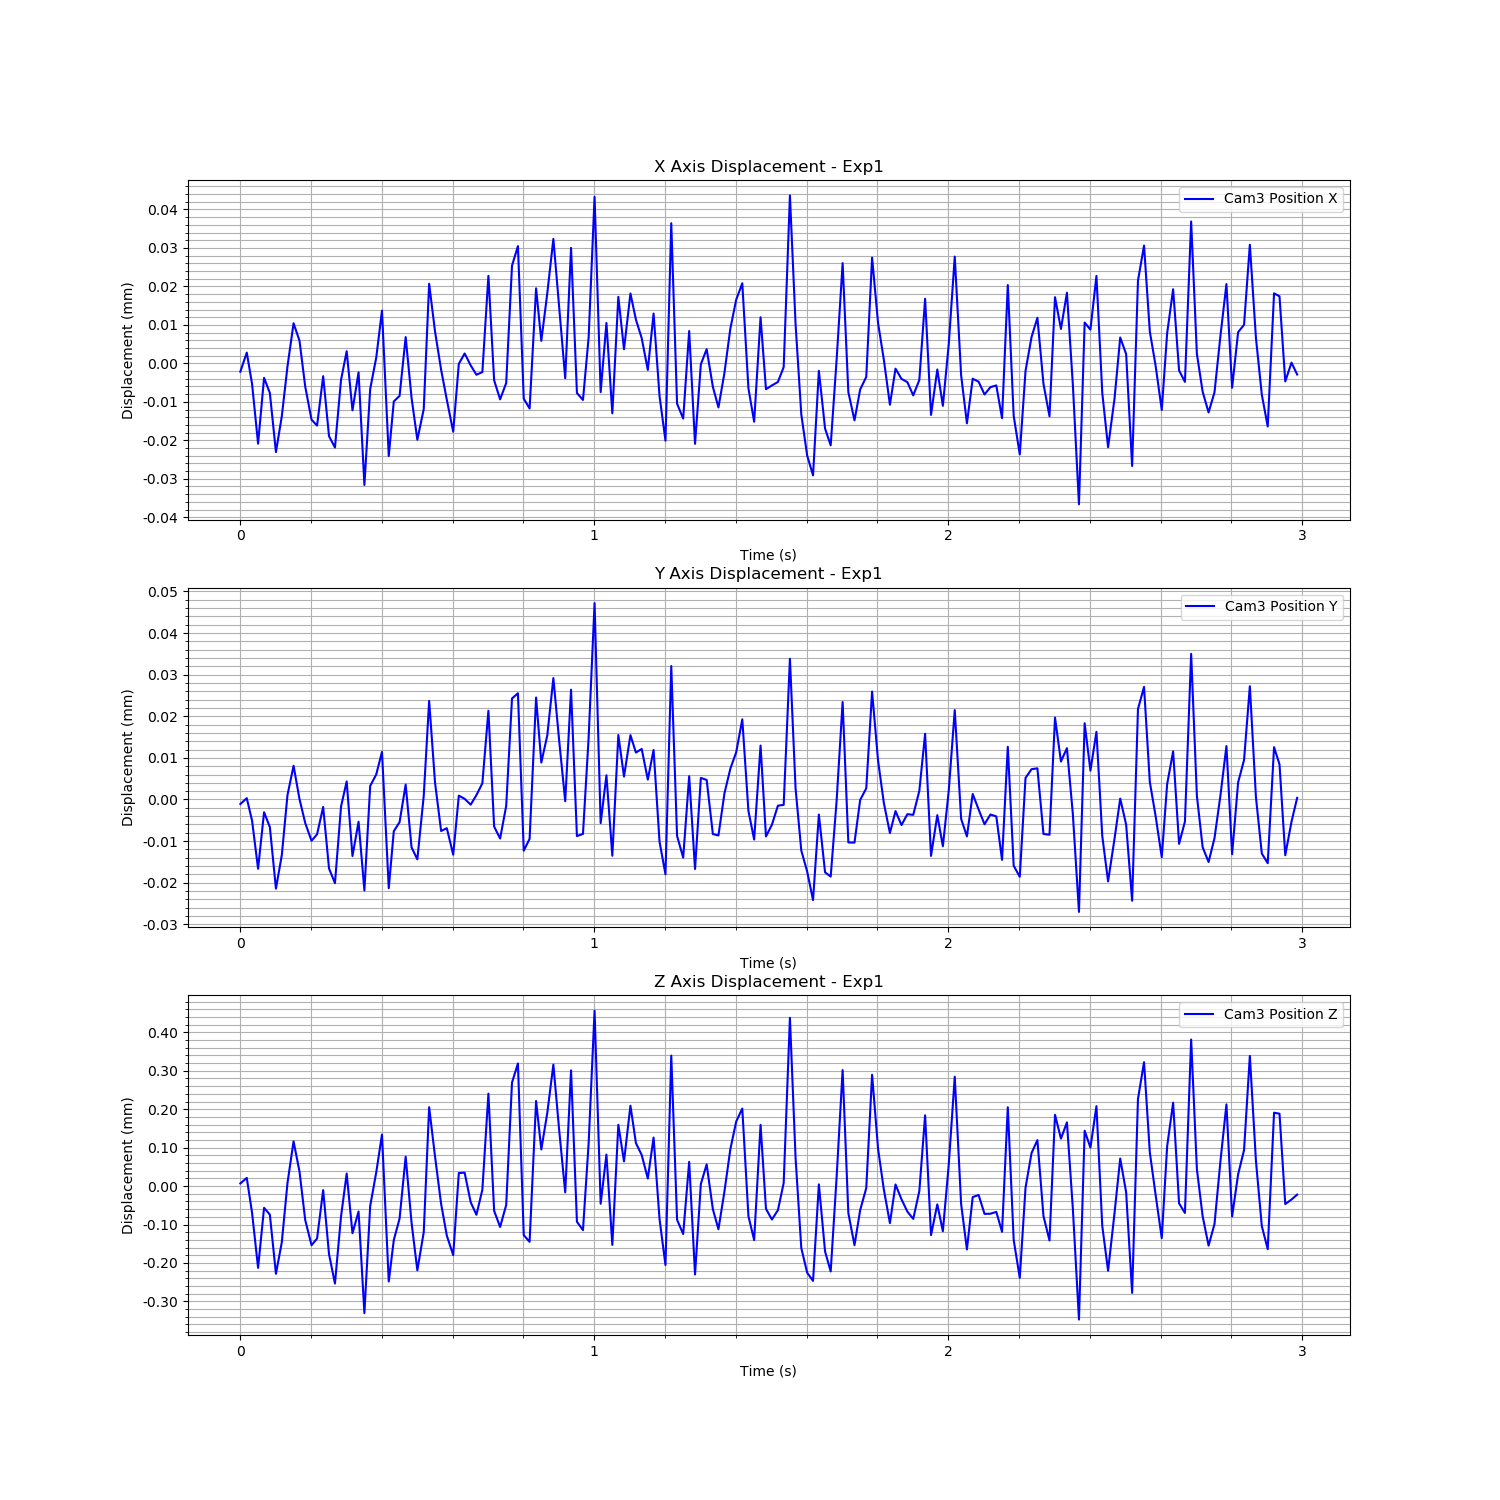

The data file committed next to this chart (first rows):
Time (s), Cam3 Fiducial ID, Cam3 Position X, Cam3 Position Y, Cam3 Position Z, Cam3 Rotation X, Cam3 Rotation Y, Cam3 Rotation Z, Cam3 Rotation W
1727079113, 1, -4.193754613966883e-06, -2.7184506595281257e-05, -1.3819103910500734e-05, -0.001951, -0.0001919, 0.0001937, 1
1727079113, 1, 7.595255931932528e-07, -2.578465358272296e-05, 5.999632429352513e-07, -0.00218, 3.733101460450826e-05, 0.0001938, 1
1727079113, 1, -7.350267106504057e-06, -3.115831775103506e-05, -8.989014970301921e-05, -0.001909, -0.0001709, 0.0002062, 1
1727079113, 1, -2.2913314067127254e-05, -4.2742742738141015e-05, -0.0002334, -0.00158, -0.0004633, 0.0001576, 1
1727079113, 1, -5.796408818919182e-06, -2.916249044283024e-05, -7.724356160619101e-05, -0.001428, -0.0001966, 0.000241, 1
1727079113, 1, -9.748508149063924e-06, -3.2727009602942485e-05, -9.489310410725598e-05, -0.002041, -0.0003019, 0.0002682, 1
1727079113, 1, -2.510492924706556e-05, -4.7515179527250055e-05, -0.0002489, -0.001526, -0.0002582, 0.0002729, 1
1727079113, 1, -1.580895140554092e-05, -3.947648491947205e-05, -0.0001669, -0.00166, -0.0002563, 0.0001957, 1
1727079113, 1, -2.8330429666684183e-06, -2.503205586982474e-05, -1.2668093053265317e-05, -0.002208, 9.483057827567791e-05, 0.0002455, 1
1727079113, 1, 8.388335083004563e-06, -1.7991581797302634e-05, 9.572567077817793e-05, -0.002225, 0.0002556, 0.0001648, 1
1727079113, 1, 3.854376840134063e-06, -2.598208338260503e-05, 1.7335854677742447e-05, -0.002669, 0.0004298, 0.0002805, 1
1727079113, 1, -8.096890689511853e-06, -3.1754501150925156e-05, -0.0001092, -0.00194, 0.0002184, 0.0002345, 1
1727079113, 1, -1.667252416683462e-05, -3.601933573672479e-05, -0.0001745, -0.001233, -0.0001909, 0.0001511, 1
1727079113, 1, -1.821541075245281e-05, -3.446704405660723e-05, -0.0001571, -0.001047, -0.000905, 0.0001615, 1
1727079113, 1, -5.381205581027992e-06, -2.7898391610185333e-05, -3.11178868946727e-05, -0.001799, -0.0004542, 0.0001879, 1
1727079113, 1, -2.097910220424266e-05, -4.267796691157118e-05, -0.0001979, -0.001564, -0.0004165, 0.0002436, 1
1727079113, 1, -2.3923398703106454e-05, -4.6191888827129165e-05, -0.0002743, -0.0009441, -0.0002963, 0.0001702, 1
1727079113, 1, -6.348754655304424e-06, -2.781125793922699e-05, -9.9546499771519e-05, -0.0009696, -2.2169624069727675e-05, 9.869170340311778e-05, 1
1727079113, 1, 1.1246183866449302e-06, -2.1758932064294632e-05, 1.1937100456285173e-05, -0.001361, 0.0003031, 0.0001476, 1
1727079113, 1, -1.4237375313994258e-05, -3.967487982039751e-05, -0.0001434, -0.001293, -0.0001779, 0.0001764, 1
1727079113, 1, -4.389586761248863e-06, -3.145717444193286e-05, -8.684205218166366e-05, -0.002334, 1.687719828448394e-05, 0.000281, 1
1727079113, 1, -3.365279186384293e-05, -4.795585089966167e-05, -0.0003511, -0.0006977, -0.0006353, 0.0001116, 1
1727079113, 1, -8.710259216341584e-06, -2.284983501525123e-05, -7.268925131994293e-05, -0.0004748, -2.6498151257281114e-05, 5.9989432333949014e-05, 1
1727079113, 1, -4.894398120484119e-07, -2.0060968995771732e-05, 1.5477743584335176e-05, -0.00111, 0.00063, 3.3233503328287955e-06, 1
1727079113, 1, 1.166330425267839e-05, -1.466359483651115e-05, 0.0001133, -0.002378, 0.0002025, 0.0002075, 1
1727079113, 1, -2.613118920648842e-05, -4.7411057486900986e-05, -0.0002688, -0.00115, 3.790376553503554e-05, 0.0001659, 1
1727079113, 1, -1.1934678493293404e-05, -3.372539367650595e-05, -0.0001611, 9.282811447734583e-05, 0.0003169, 4.9217484979070724e-05, 1
1727079113, 1, -1.0505072472063554e-05, -3.154815769636978e-05, -0.0001053, -0.0006876, -8.781994330443411e-05, 0.0001693, 1
1727079113, 1, 4.7902224664131304e-06, -2.2517894032814914e-05, 5.5941332261385647e-05, -0.001939, 0.0002748, 0.0001881, 1
1727079113, 1, -1.0975518476462166e-05, -3.7593759173184655e-05, -0.0001158, -0.001283, -0.0002559, 0.000169, 1
1727079113, 1, -2.1900978197818862e-05, -4.0477938632654985e-05, -0.0002398, -0.0005951, -0.0007621, 0.0001455, 1
1727079113, 1, -1.3933970404402627e-05, -2.5230483423899063e-05, -0.0001408, 2.509437345703109e-05, -0.0001787, 6.13184870194175e-05, 1
1727079113, 1, 1.8661049553738225e-05, -2.40856698567776e-06, 0.0001845, -0.001689, 0.000398, 8.0113700831838e-05, 1
1727079113, 1, 6.255491172245616e-06, -2.2029316852370047e-05, 5.6407465670084216e-05, -0.002449, 0.0003303, 0.0002029, 1
1727079113, 1, -3.710642314759952e-06, -3.366555437874783e-05, -6.69937339236371e-05, -0.002689, 2.7062711028940193e-05, 0.0002437, 1
1727079113, 1, -1.1513717654068975e-05, -3.299562689863342e-05, -0.0001496, -0.0005094, -5.745186267675677e-06, 8.426866399083097e-05, 1
1727079113, 1, -1.9806927627496677e-05, -3.9354693432926046e-05, -0.0002003, -0.0005487, -0.0001986, 0.0001477, 1
1727079113, 1, -2.1641600367516653e-06, -2.5172149066643763e-05, 1.3279174834850735e-05, -0.001749, -0.0006379, 0.00019, 1
1727079113, 1, 5.244589482464473e-07, -2.5935946605650193e-05, 1.421016609074737e-05, -0.002277, -0.0002103, 0.000251, 1
1727079113, 1, -2.567778987828848e-06, -2.73419284507708e-05, -6.261339689053363e-05, -0.002127, -0.0006369, 0.000312, 1
1727079113, 1, -4.998667142519608e-06, -2.503615444695898e-05, -9.535827048235112e-05, -0.0004396, -0.0002971, 3.401726239398794e-05, 1
1727079113, 1, -4.309920067633893e-06, -2.2197854757319213e-05, -3.013957992557848e-05, -0.0007722, -0.0003745, 0.0001133, 1
1727079113, 1, 2.0714112578125067e-05, -4.781655267254666e-06, 0.0002199, -0.002737, -0.0001921, 0.0001709, 1
1727079113, 1, -6.453056521157846e-06, -3.260531435141508e-05, -8.50641558855452e-05, -0.00219, -0.0006519, 0.0002538, 1
1727079114, 1, -1.1393146630146936e-05, -3.5477217297178426e-05, -0.000127, -0.00176, -0.000444, 0.0002332, 1
1727079114, 1, -7.15435214995243e-06, -2.7661082134607243e-05, -6.993324393478869e-05, -0.001698, -0.0003311, 0.000279, 1
1727079114, 1, 2.335614334583601e-05, -1.8314455017734511e-06, 0.0002487, -0.002697, 0.0001079, 0.0002344, 1
1727079114, 1, 2.8444954562979883e-05, -5.771300869725315e-07, 0.0002982, -0.003319, 0.0004144, 0.0002365, 1
1727079114, 1, -1.1226462300938586e-05, -3.8402045007072656e-05, -0.0001484, -0.001631, -0.0005888, 0.0002377, 1
1727079114, 1, -1.3775386995918314e-05, -3.5558692317925164e-05, -0.0001657, -0.0007066, -2.540380428537028e-05, 0.0001172, 1
1727079114, 1, 1.74721125170984e-05, -1.5928175552589471e-06, 0.0002008, -0.002179, 7.753599446897502e-06, 0.0001751, 1
1727079114, 1, 3.812413040168246e-06, -1.7218392933979886e-05, 7.44951634969753e-05, -0.001782, -0.001007, 0.0002216, 1
1727079114, 1, 1.6160441759782632e-05, -1.0713481596527115e-05, 0.0001695, -0.001813, 0.0001247, 0.0001848, 1
1727079114, 1, 3.0303624765123047e-05, 3.072880503293321e-06, 0.0002954, -0.002747, 0.0005456, 0.0002364, 1
1727079114, 1, 1.2567596589035465e-05, -1.1825243063308478e-05, 0.0001263, -0.001696, 0.0001781, 0.0001858, 1
1727079114, 1, -5.910828826482855e-06, -2.651382289792649e-05, -3.7086985157159745e-05, -0.001796, -0.0001167, 0.0002286, 1
1727079114, 1, 2.7984326393802826e-05, 2.838079854426226e-07, 0.0002805, -0.002168, 0.001291, 0.0001016, 1
1727079114, 1, -9.748893408439602e-06, -3.4890198009387064e-05, -0.0001134, -0.001253, 0.0001422, 0.0001944, 1
1727079114, 1, -1.1557731845057157e-05, -3.4371463200237735e-05, -0.0001353, -0.001061, -0.0004931, 0.0001947, 1
1727079114, 1, 4.78657772020313e-06, -1.1140639778362207e-05, 9.153235866766481e-05, -0.001726, 0.0003353, 0.0001146, 1
... 120 more rows
